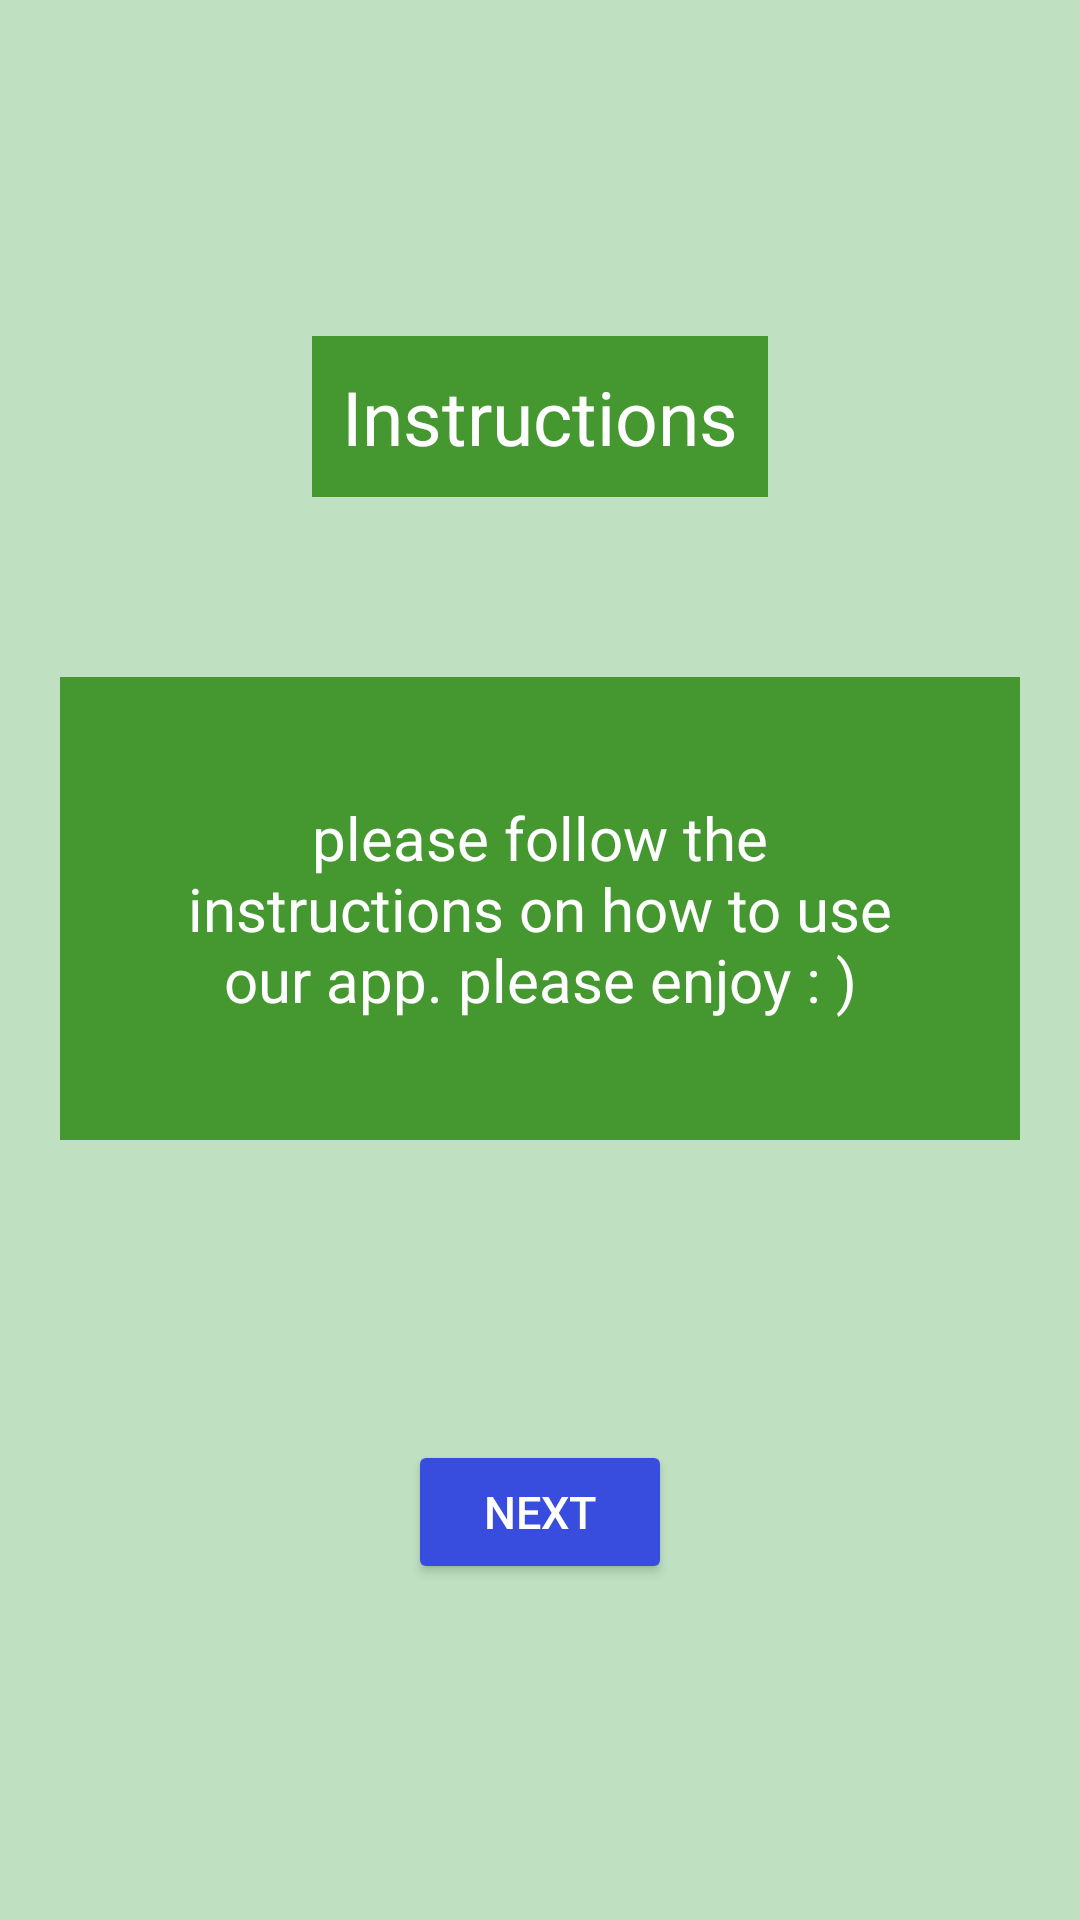

Here is an Android app screen rendered from its layout file. Give the layout XML and the strings, colors and styles it references.
<!-- AndroidManifest.xml: application theme AppTheme.NoActionBar -->
<!-- res/layout/fragment_instructions_screen.xml -->
<?xml version="1.0" encoding="utf-8"?>
<layout xmlns:android="http://schemas.android.com/apk/res/android"
    xmlns:tools="http://schemas.android.com/tools">

    
    <LinearLayout
        android:id="@+id/instructions_screen"
        style="@style/fragment_linear_layout">

            <TextView
                android:id="@+id/text_instructions"
                android:layout_width="wrap_content"
                android:layout_height="wrap_content"
                android:layout_gravity="center"
                android:padding="10dp"
                android:text="@string/instructions"
                android:textAlignment="center"
                android:textSize="25sp"
                style="@style/welcome_style" />

            <TextView
                android:id="@+id/text_instructions_info"
                style="@style/welcome_style"
                android:padding="40dp"
                android:layout_width="wrap_content"
                android:layout_height="wrap_content"
                android:layout_gravity="center"
                android:layout_marginTop="60dp"
                android:text="@string/instructions_info_str"
                android:textAlignment="center"
                android:textColor="@android:color/white"
                android:textSize="20sp" />

            <Button
                android:id="@+id/instructions_screen_btn"
                android:text="@string/next"
                style="@style/next_btn_style"
                android:layout_marginTop="100dp"/>
        </LinearLayout>

</layout>
<!-- resources referenced by this layout -->
<resources>
  <string name="instructions">Instructions</string>
  <string name="instructions_info_str">please follow the instructions on how to use our app. please enjoy : )</string>
  <string name="next">Next</string>
  <style name="fragment_linear_layout">
          <item name="android:layout_width">match_parent</item>
          <item name="android:layout_height">match_parent</item>
          <item name="android:background">#BFE1C2</item>
          <item name="android:gravity">center</item>
          <item name="android:orientation">vertical</item>
          <item name="android:padding">20dp</item>
      </style>
  <style name="next_btn_style">
          <item name="android:layout_width">wrap_content</item>
          <item name="android:layout_height">wrap_content</item>
          <item name="android:layout_gravity">center</item>
          <item name="android:backgroundTint">#384DDD</item>
          <item name="android:padding">10dp</item>
          <item name="android:textColor">@android:color/white</item>
          <item name="android:textSize">15sp</item>
      </style>
  <style name="welcome_style">
          <item name="android:background">#45972F</item>
          <item name="android:textColor">@android:color/white</item>
      </style>
  <style name="AppTheme.NoActionBar">
          <item name="windowActionBar">false</item>
          <item name="windowNoTitle">true</item>
      </style>
</resources>
